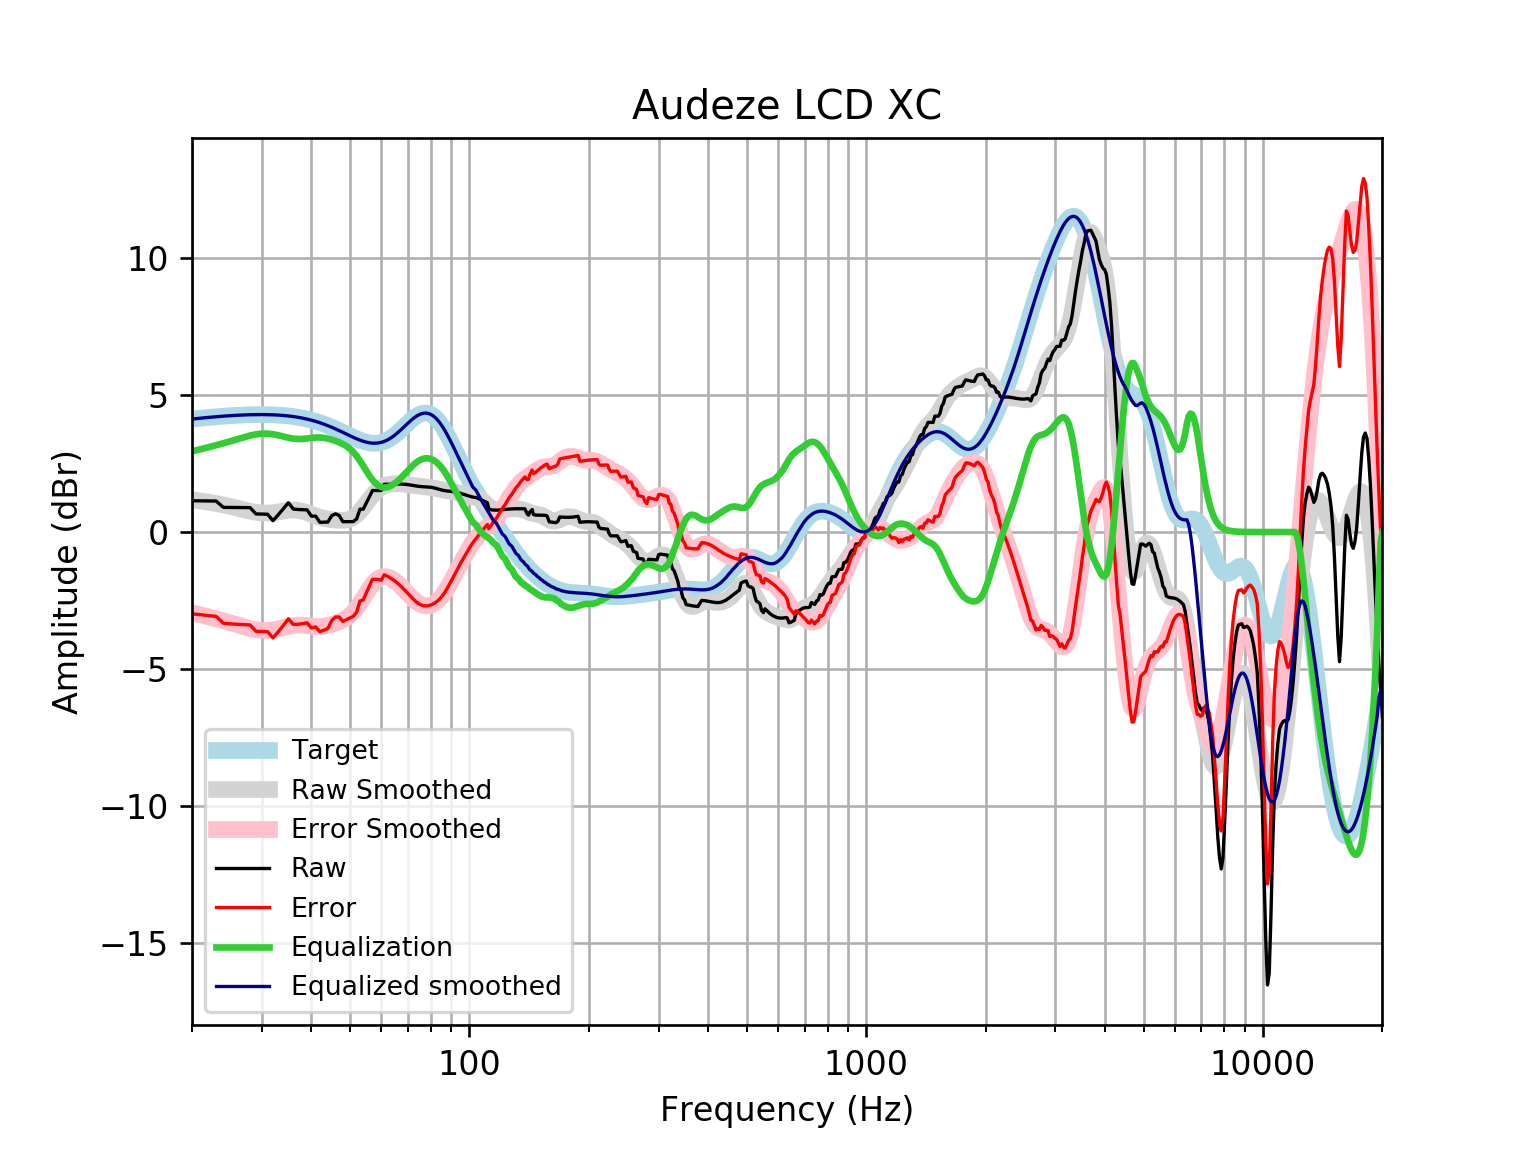

Data behind this chart, as committed beside it:
frequency, raw, error, smoothed, error_smoothed, equalization, equalized_raw, equalized_smoothed, target
20, 1.141, -2.979, 1.177, -2.943, 2.943, 4.085, 4.121, 4.121
21, 1.137, -3.015, 1.134, -3.018, 3.018, 4.155, 4.152, 4.152
22, 1.134, -3.047, 1.089, -3.092, 3.092, 4.225, 4.18, 4.18
23, 1.13, -3.075, 1.04, -3.165, 3.165, 4.295, 4.205, 4.205
24, 0.8991, -3.328, 0.9891, -3.238, 3.238, 4.137, 4.227, 4.227
25, 0.8964, -3.348, 0.9323, -3.312, 3.312, 4.209, 4.245, 4.245
26, 0.8944, -3.365, 0.8728, -3.387, 3.387, 4.281, 4.259, 4.259
27, 0.893, -3.378, 0.8139, -3.457, 3.457, 4.35, 4.271, 4.271
28, 0.8914, -3.387, 0.7606, -3.518, 3.518, 4.409, 4.279, 4.278
29, 0.6607, -3.622, 0.7192, -3.564, 3.564, 4.224, 4.283, 4.283
30, 0.6559, -3.628, 0.6951, -3.589, 3.589, 4.245, 4.284, 4.284
31, 0.6492, -3.632, 0.691, -3.59, 3.59, 4.24, 4.281, 4.281
32, 0.4131, -3.862, 0.706, -3.569, 3.569, 3.982, 4.275, 4.275
33, 0.6321, -3.633, 0.7346, -3.53, 3.53, 4.163, 4.265, 4.265
34, 0.8507, -3.4, 0.7676, -3.484, 3.484, 4.334, 4.251, 4.251
35, 1.069, -3.164, 0.7941, -3.439, 3.439, 4.508, 4.233, 4.233
36, 0.84, -3.371, 0.8045, -3.407, 3.407, 4.247, 4.211, 4.211
37, 0.8227, -3.363, 0.793, -3.392, 3.392, 4.214, 4.185, 4.185
38, 0.8148, -3.34, 0.7592, -3.395, 3.395, 4.21, 4.154, 4.155
39, 0.8092, -3.311, 0.7081, -3.411, 3.411, 4.22, 4.119, 4.12
40, 0.5788, -3.502, 0.6483, -3.431, 3.431, 4.01, 4.079, 4.08
41, 0.5796, -3.457, 0.5892, -3.446, 3.446, 4.026, 4.035, 4.037
42, 0.355, -3.634, 0.5381, -3.449, 3.449, 3.804, 3.987, 3.989
43, 0.3598, -3.577, 0.4987, -3.436, 3.436, 3.796, 3.935, 3.937
44, 0.3647, -3.517, 0.4707, -3.409, 3.409, 3.774, 3.88, 3.881
45, 0.5969, -3.226, 0.4512, -3.37, 3.37, 3.967, 3.821, 3.823
46, 0.6638, -3.098, 0.4372, -3.323, 3.323, 3.987, 3.76, 3.762
47, 0.603, -3.097, 0.428, -3.27, 3.27, 3.873, 3.698, 3.7
48, 0.3773, -3.259, 0.4265, -3.208, 3.208, 3.586, 3.635, 3.636
49, 0.3791, -3.194, 0.4389, -3.134, 3.134, 3.513, 3.572, 3.574
50, 0.3804, -3.132, 0.4729, -3.039, 3.039, 3.419, 3.512, 3.512
51, 0.3809, -3.073, 0.5351, -2.919, 2.919, 3.299, 3.454, 3.454
52, 0.4809, -2.919, 0.6285, -2.772, 2.772, 3.253, 3.4, 3.4
53, 0.835, -2.516, 0.7507, -2.602, 2.602, 3.436, 3.352, 3.351
54, 0.8334, -2.476, 0.8943, -2.417, 2.417, 3.25, 3.311, 3.31
55, 1.06, -2.216, 1.048, -2.23, 2.23, 3.29, 3.279, 3.276
56, 1.287, -1.965, 1.201, -2.054, 2.054, 3.342, 3.255, 3.253
57, 1.515, -1.724, 1.341, -1.901, 1.901, 3.416, 3.242, 3.239
58, 1.515, -1.722, 1.461, -1.779, 1.779, 3.294, 3.24, 3.237
59, 1.515, -1.732, 1.558, -1.692, 1.692, 3.207, 3.25, 3.246
60, 1.514, -1.754, 1.631, -1.641, 1.641, 3.155, 3.272, 3.268
61, 1.741, -1.56, 1.683, -1.622, 1.622, 3.364, 3.305, 3.301
62, 1.742, -1.605, 1.719, -1.632, 1.632, 3.373, 3.35, 3.346
63, 1.743, -1.659, 1.741, -1.665, 1.665, 3.408, 3.406, 3.402
64, 1.745, -1.722, 1.754, -1.717, 1.717, 3.463, 3.471, 3.468
65, 1.748, -1.793, 1.759, -1.785, 1.785, 3.533, 3.545, 3.542
66, 1.75, -1.872, 1.76, -1.865, 1.865, 3.615, 3.625, 3.622
67, 1.751, -1.957, 1.756, -1.954, 1.954, 3.704, 3.709, 3.707
68, 1.748, -2.048, 1.748, -2.048, 2.048, 3.796, 3.796, 3.796
69, 1.741, -2.143, 1.739, -2.145, 2.145, 3.886, 3.884, 3.884
70, 1.731, -2.24, 1.727, -2.242, 2.242, 3.973, 3.97, 3.97
71, 1.717, -2.335, 1.715, -2.336, 2.336, 4.053, 4.051, 4.053
72, 1.702, -2.426, 1.702, -2.423, 2.423, 4.125, 4.126, 4.128
73, 1.686, -2.509, 1.691, -2.501, 2.501, 4.188, 4.192, 4.195
74, 1.673, -2.579, 1.68, -2.568, 2.568, 4.241, 4.248, 4.251
75, 1.662, -2.633, 1.67, -2.621, 2.621, 4.283, 4.291, 4.295
76, 1.655, -2.671, 1.662, -2.66, 2.66, 4.315, 4.321, 4.325
77, 1.65, -2.69, 1.653, -2.683, 2.683, 4.333, 4.336, 4.341
78, 1.647, -2.693, 1.645, -2.691, 2.691, 4.338, 4.336, 4.34
79, 1.642, -2.682, 1.635, -2.684, 2.684, 4.327, 4.32, 4.324
... 553 more rows
